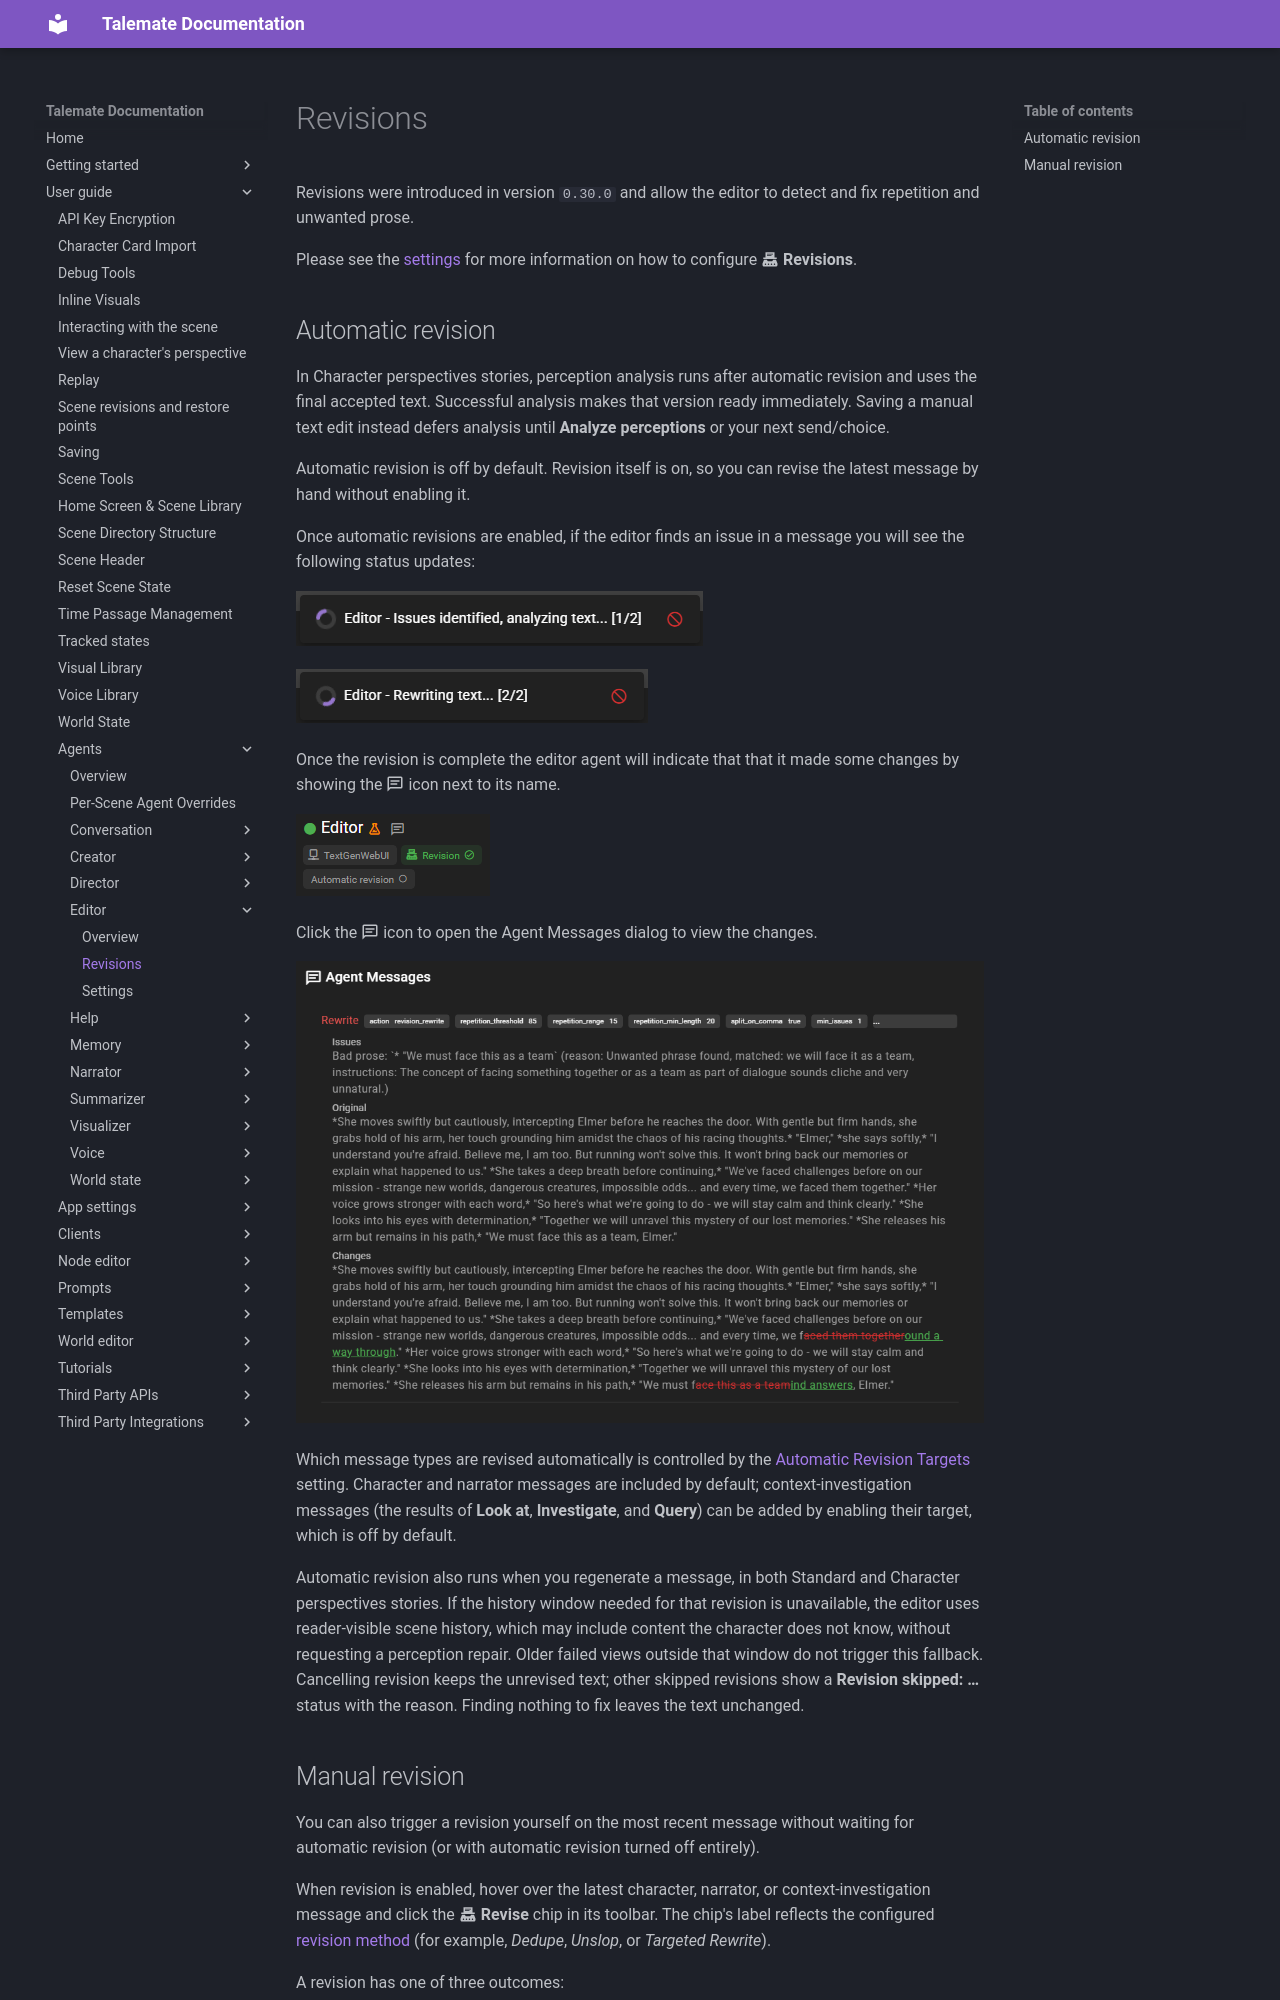

repository: vegu-ai/talemate · page: user-guide/agents/editor/revisions/index.html · generator: mkdocs

Revisions were introduced in version `0.30.0` and allow the editor to detect and fix repetition and unwanted prose.

Please see the [settings](/talemate/user-guide/agents/editor/settings/#revision) for more information on how to configure **:material-typewriter: Revisions**.

## Automatic revision

In Character perspectives stories, perception analysis runs after automatic revision and uses the final accepted text. Successful analysis makes that version ready immediately. Saving a manual text edit instead defers analysis until **Analyze perceptions** or your next send/choice.

Automatic revision is off by default. Revision itself is on, so you can revise the latest message by hand without enabling it.

Once automatic revisions are enabled, if the editor finds an issue in a message you will see the following status updates:

![Editor revision status](/talemate/img/0.30.0/editor-revision-issue-identified.png)

![Editor revision status](/talemate/img/0.30.0/editor-revision-rewriting.png)

Once the revision is complete the editor agent will indicate that that it made some changes by showing the :material-message-text-outline: icon next to its name.

![Editor revision status](/talemate/img/0.30.0/editor-has-messages.png)

Click the :material-message-text-outline: icon to open the Agent Messages dialog to view the changes.

![Editor revision messages](/talemate/img/0.30.0/editor-revision-history.png)

Which message types are revised automatically is controlled by the [Automatic Revision Targets](/talemate/user-guide/agents/editor/settings/#automatic-revision-targets) setting. Character and narrator messages are included by default; context-investigation messages (the results of **Look at**, **Investigate**, and **Query**) can be added by enabling their target, which is off by default.

Automatic revision also runs when you regenerate a message, in both Standard and Character perspectives stories. If the history window needed for that revision is unavailable, the editor uses reader-visible scene history, which may include content the character does not know, without requesting a perception repair. Older failed views outside that window do not trigger this fallback. Cancelling revision keeps the unrevised text; other skipped revisions show a **Revision skipped: …** status with the reason. Finding nothing to fix leaves the text unchanged.
